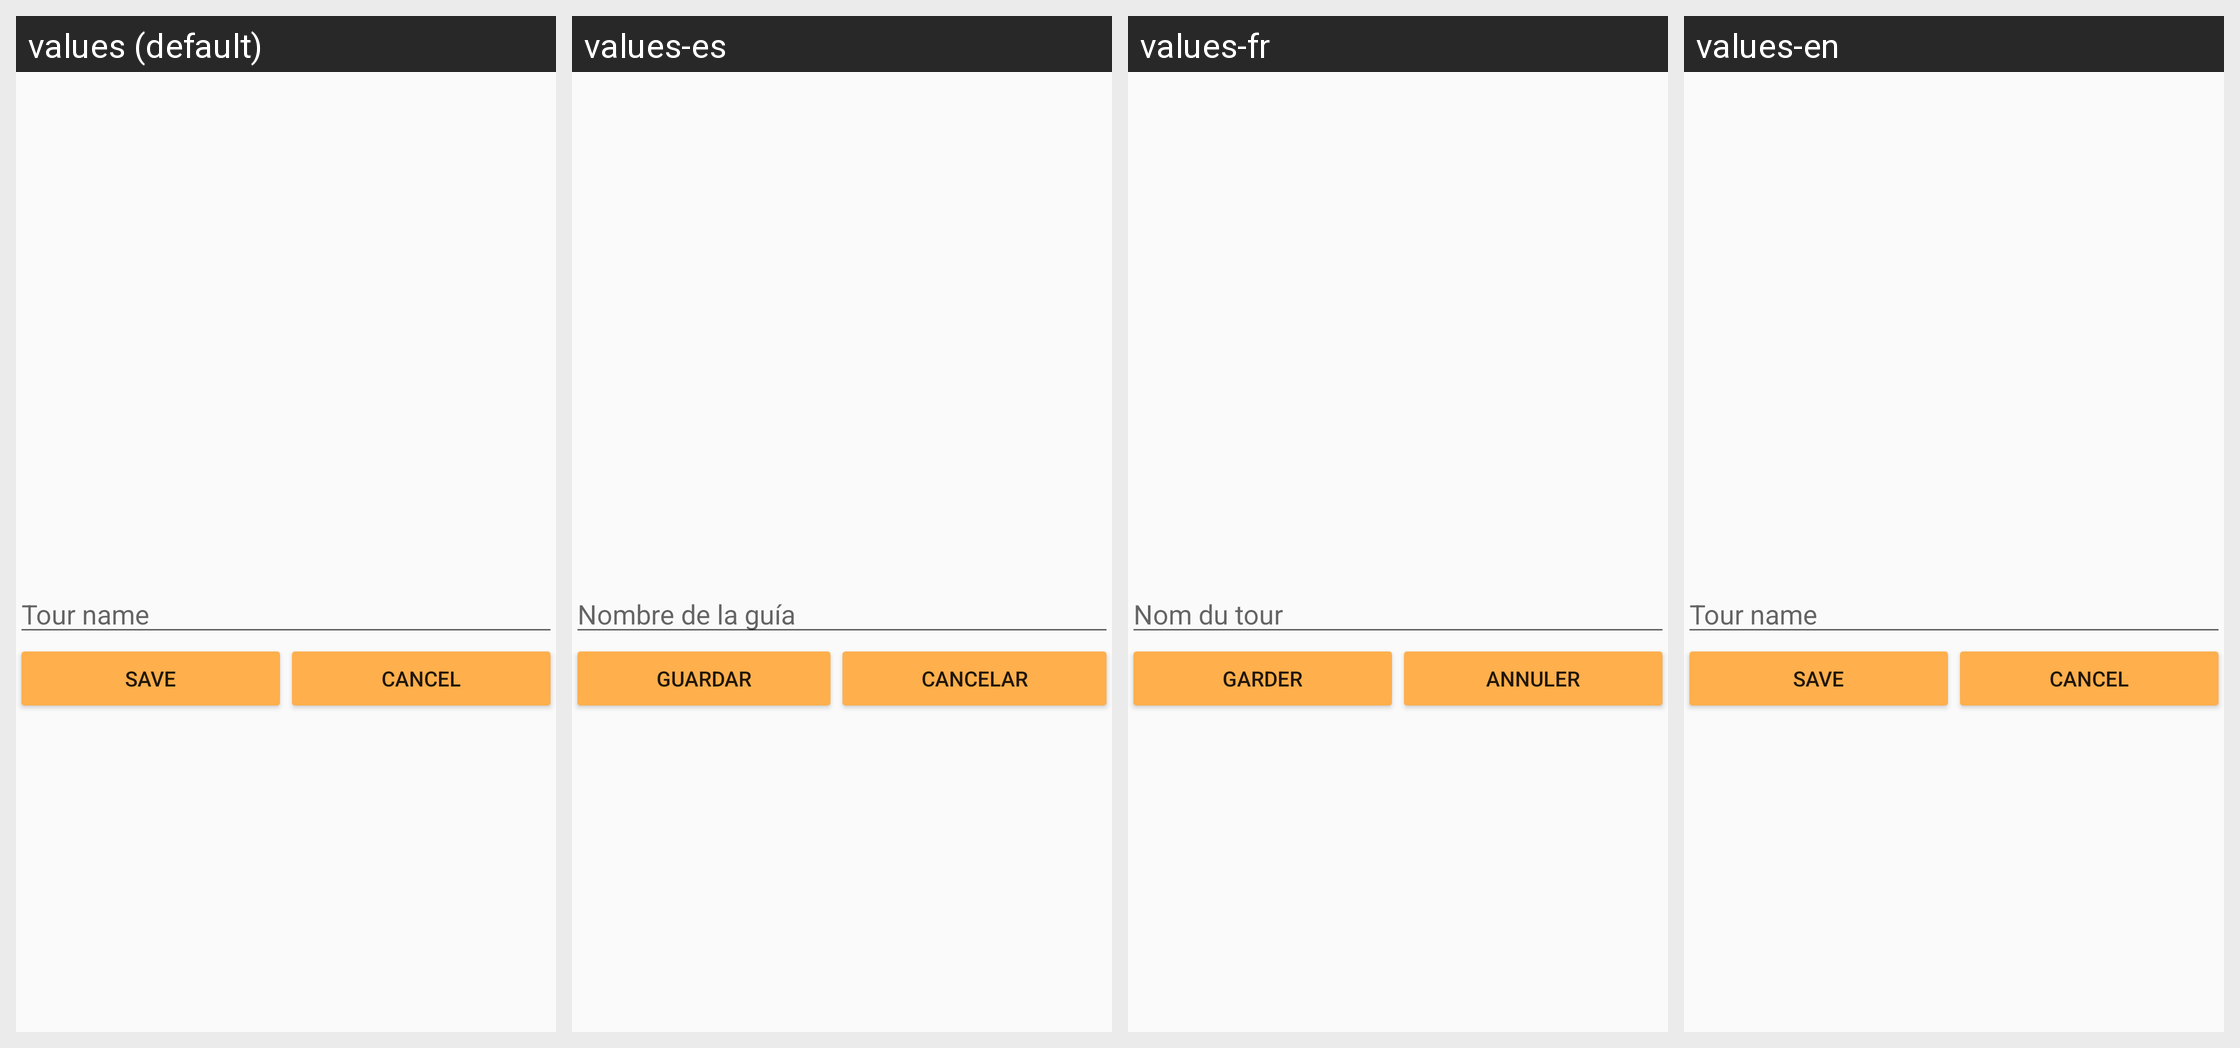

Locale-by-locale string values for the Android screen shown in this grid:
Android screen res/layout/activity_lista_contenidos.xml rendered under 4 locales, left to right: values (default), values-es, values-fr, values-en. Device: Nexus 5 (rendered at 1080×1920; each locale shown at half size, 540×960, under a caption strip naming it); theme AppTheme.
Strings drawn on this screen, with the default value and each locale's value (text and hints the layout hard-codes, and strings that could not be matched under every locale, appear in the picture but are not listed):

input_name_tour
  values: Tour name
  values-es: Nombre de la guía
  values-fr: Nom du tour
  values-en: Tour name

action_save
  values: Save
  values-es: Guardar
  values-fr: Garder
  values-en: Save

action_cancel
  values: Cancel
  values-es: Cancelar
  values-fr: Annuler
  values-en: Cancel
